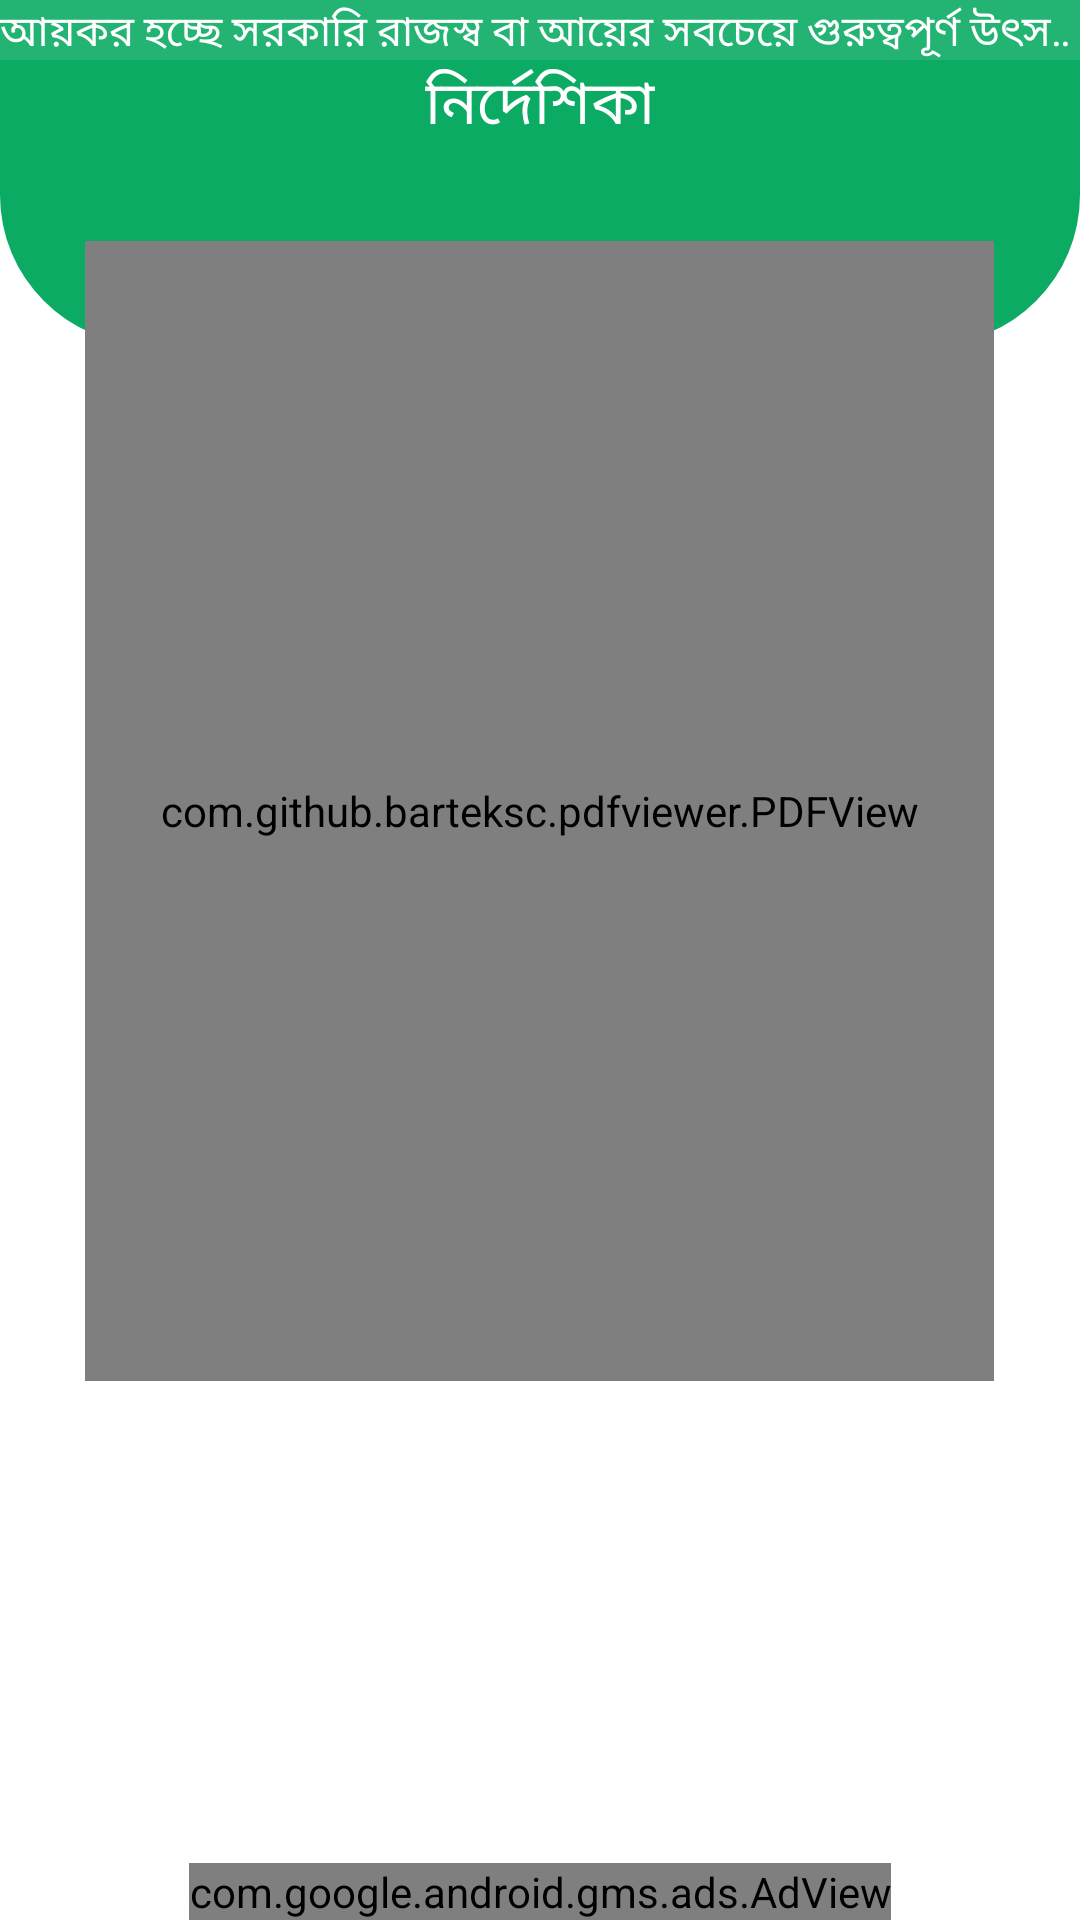

Produce the Android XML layout that renders to this screen, including the resource entries it uses.
<!-- AndroidManifest.xml: application theme Theme.TaxCalculator -->
<!-- res/layout/pdf_viewer.xml -->
<?xml version="1.0" encoding="utf-8"?>
<LinearLayout xmlns:android="http://schemas.android.com/apk/res/android"
    xmlns:app="http://schemas.android.com/apk/res-auto"
    xmlns:tools="http://schemas.android.com/tools"
    android:layout_width="match_parent"
    android:layout_height="match_parent"
    tools:context=".Pdf_viewer"
    android:orientation="vertical">


    
    
    <LinearLayout
        android:layout_width="match_parent"
        android:layout_height="20dp"
        android:orientation="vertical"
        >
        <View
            android:layout_width="match_parent"
            android:layout_height="match_parent"
            android:background="@color/base"
            android:alpha=".9"
            />
        <TextView
            android:id="@+id/text_morq"
            android:layout_width="match_parent"
            android:layout_height="match_parent"
            android:layout_gravity="top"
            android:textSize="@dimen/heading_size"
            android:fontFamily="@font/normal"
            android:focusableInTouchMode="true"
            android:ellipsize="marquee"
            android:marqueeRepeatLimit="marquee_forever"
            android:scrollHorizontally="true"
            android:gravity="top"
            android:layout_marginTop="-20dp"
            android:textColor="@color/white"
            android:alpha="1"
            android:textEditPasteWindowLayout="@string/intro"
            android:singleLine="true"
            android:text="@string/intro" />
    </LinearLayout>

    
    <LinearLayout
        android:layout_width="match_parent"
        android:layout_height="100dp"
        android:layout_gravity="center"
        android:background="@drawable/singecolor_button"
        style="@style/Widget.MaterialComponents.CardView"
        android:gravity="center"
        >

        <TextView
            style="@style/Widget.MaterialComponents.CardView"
            android:layout_width="wrap_content"
            android:layout_height="wrap_content"
            android:id="@+id/title_salary"
            android:layout_gravity="center_horizontal"
            android:layout_marginTop="@dimen/head_bolder"
            android:elevation="@dimen/Default"
            android:fontFamily="@font/titir"
            android:text="@string/instraction_dash"
            android:textColor="@color/white"
            android:textSize="@dimen/head_bolder" />


    </LinearLayout>
    

    <androidx.constraintlayout.widget.ConstraintLayout
        android:id="@+id/mainCard_taxzone"
        android:layout_width="305dp"
        android:layout_height="420dp"
        style="@style/Widget.MaterialComponents.CardView"
        android:layout_gravity="center_horizontal"
        android:layout_marginTop="-60dp"
        android:background="@drawable/tns_crv25"
        android:paddingVertical="20dp"
        android:paddingHorizontal="1dp"
        android:elevation="@dimen/heading_size"
        >
        <com.github.barteksc.pdfviewer.PDFView
            android:id="@+id/pdf_viewer"
            android:layout_width="match_parent"
            android:layout_height="match_parent"/>

    </androidx.constraintlayout.widget.ConstraintLayout>

    
    <androidx.constraintlayout.widget.ConstraintLayout
        android:layout_width="match_parent"
        android:layout_height="match_parent"
        android:layout_gravity="bottom"
        >

        <com.google.android.gms.ads.AdView
            android:id="@+id/adView"
            android:layout_width="wrap_content"
            android:layout_height="wrap_content"
            app:adSize="BANNER"
            app:adUnitId="ca-app-pub-3940256099942544/6300978111"
            app:layout_constraintBottom_toBottomOf="parent"
            app:layout_constraintEnd_toEndOf="parent"
            app:layout_constraintStart_toStartOf="parent">

        </com.google.android.gms.ads.AdView>
    </androidx.constraintlayout.widget.ConstraintLayout>


</LinearLayout>
<!-- resources referenced by this layout -->
<resources>
  <color name="base">#0bab64</color>
  <color name="white">#FFFFFFFF</color>
  <dimen name="Default">10sp</dimen>
  <dimen name="head_bolder">20sp</dimen>
  <dimen name="heading_size">14sp</dimen>
  <!-- drawable singecolor_button (drawable) -->
  <?xml version="1.0" encoding="utf-8"?>
  <layer-list xmlns:android="http://schemas.android.com/apk/res/android" >
  
      <item
          android:bottom="5dp"
          android:left="0dp"
          android:right="0dp"
          android:top="0dp">
          
          
          <shape android:shape="rectangle" >
              <solid android:color="@color/base" />
              <corners
                  android:bottomRightRadius="50dp"
                  android:bottomLeftRadius="50dp"
                  />
          </shape>
  
                   
                       
      </item>
  
  </layer-list>
  <string name="instraction_dash">নির্দেশিকা</string>
  <string name="intro">আয়কর হচ্ছে সরকারি রাজস্ব বা আয়ের সবচেয়ে গুরুত্বপূর্ণ উৎস। সাধারণ অর্থে যাদের উপর কর আরোপ করা হয় তাদেরকে বলা হয় করদাতা । প্রত্যক্ষ কর সাধারণত ব্যক্তির উপর প্রয়োগ করা হয়। আয়কর অধ্যাদেশ ১৯৮৪ এর অধ্যায় ১ থেকে ২৩ পর্যন্ত আয়কর আইন এবং প্রয়োগ এর বিস্তারিত রয়েছে।</string>
  <style name="Theme.TaxCalculator" parent="Theme.MaterialComponents.DayNight.NoActionBar">
          
          <item name="colorPrimary">@color/white</item>
          <item name="colorPrimaryVariant">@color/base</item>
          <item name="colorOnPrimary">@color/sec_base</item>
          
          <item name="colorSecondary">@color/base</item>
          <item name="colorSecondaryVariant">@color/gray</item>
          <item name="colorOnSecondary">@color/white</item>
          
          <item name="android:statusBarColor" tools:targetApi="l">?attr/colorPrimaryVariant</item>
          
          <item name="android:windowAnimationStyle">@style/CustomActivityAnimation</item>
      </style>
  <color name="sec_base">#0FD897</color>
  <color name="gray">#9F9A9A</color>
  <style name="CustomActivityAnimation" parent="@android:style/Animation.Activity">
          <item name="android:activityOpenEnterAnimation">@anim/slide_in_right</item>
          <item name="android:activityOpenExitAnimation">@anim/slide_out_left</item>
          <item name="android:activityCloseEnterAnimation">@anim/slide_in_left</item>
          <item name="android:activityCloseExitAnimation">@anim/slide_out_right</item>
      </style>
</resources>
